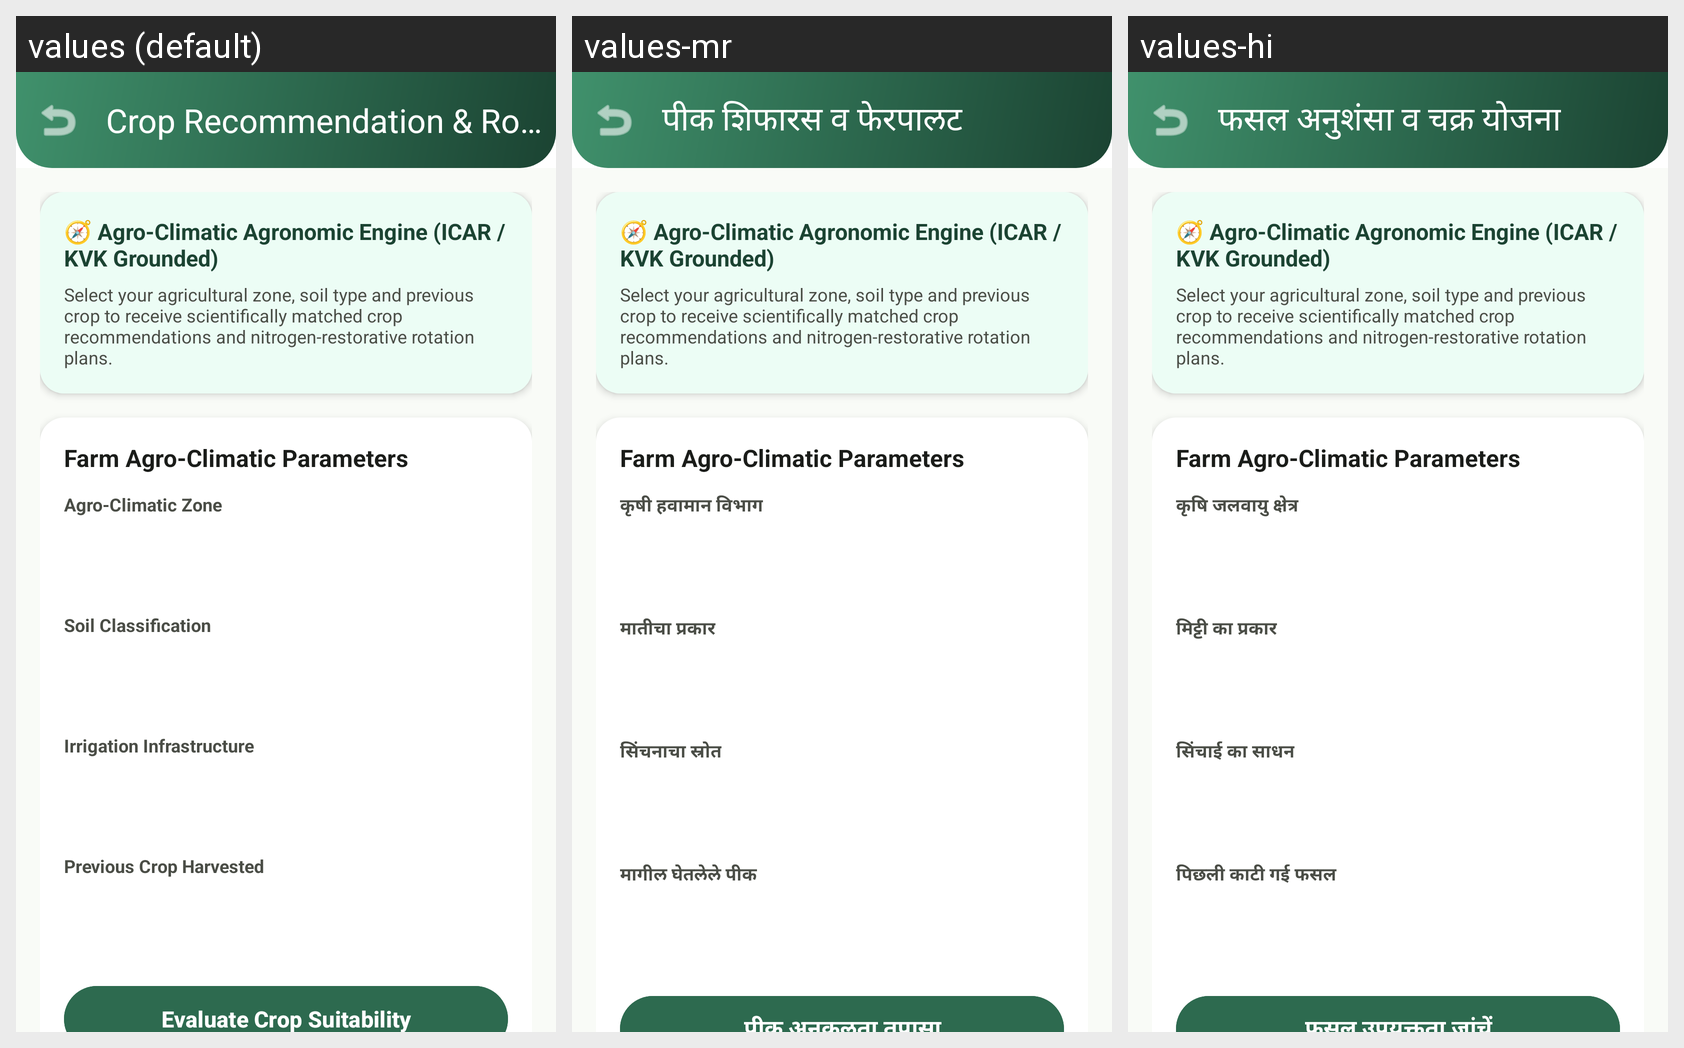

The Android screen above is rendered under several locales of the same app. Produce the string resources it draws, with the default and per-locale values.
Android screen res/layout/activity_crop_recommendation.xml rendered under 3 locales, left to right: values (default), values-mr, values-hi. Device: Nexus 5 (rendered at 1080×1920; each locale shown at half size, 540×960, under a caption strip naming it); theme Theme.AgroSmart.
Strings drawn on this screen, with the default value and each locale's value (text and hints the layout hard-codes, and strings that could not be matched under every locale, appear in the picture but are not listed):

crop_recommendation
  values: Crop Recommendation & Rotation
  values-mr: पीक शिफारस व फेरपालट
  values-hi: फसल अनुशंसा व चक्र योजना

select_zone
  values: Agro-Climatic Zone
  values-mr: कृषी हवामान विभाग
  values-hi: कृषि जलवायु क्षेत्र

select_soil
  values: Soil Classification
  values-mr: मातीचा प्रकार
  values-hi: मिट्टी का प्रकार

select_irrigation
  values: Irrigation Infrastructure
  values-mr: सिंचनाचा स्रोत
  values-hi: सिंचाई का साधन

previous_crop
  values: Previous Crop Harvested
  values-mr: मागील घेतलेले पीक
  values-hi: पिछली काटी गई फसल

recommend_btn
  values: Evaluate Crop Suitability
  values-mr: पीक अनुकूलता तपासा
  values-hi: फसल उपयुक्तता जांचें
